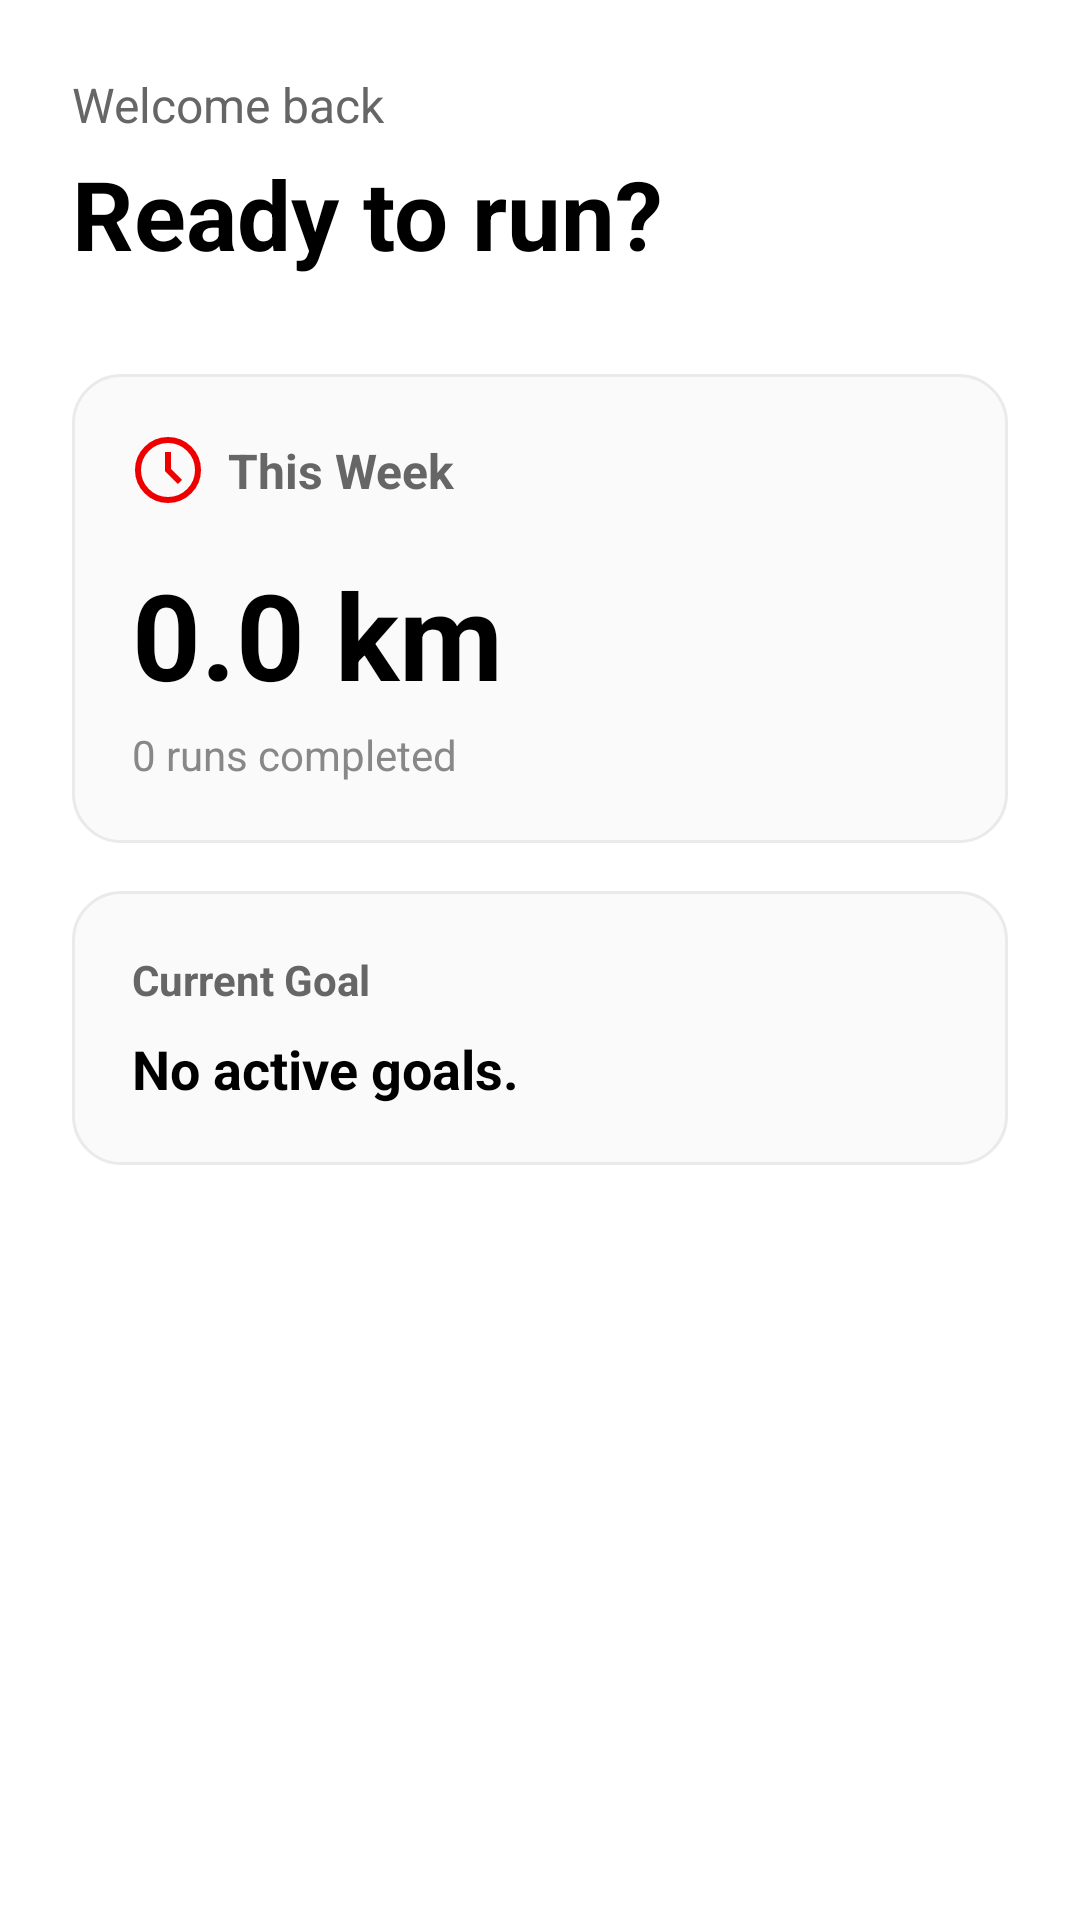

Android layout source for this screen:
<!-- AndroidManifest.xml: application theme Theme.RedLine -->
<!-- res/layout/fragment_dashboard.xml -->
<?xml version="1.0" encoding="utf-8"?>
<ScrollView xmlns:android="http://schemas.android.com/apk/res/android"
    xmlns:app="http://schemas.android.com/apk/res-auto"
    android:layout_width="match_parent"
    android:layout_height="match_parent"
    android:background="#ffffff">

    <androidx.constraintlayout.widget.ConstraintLayout
        android:layout_width="match_parent"
        android:layout_height="wrap_content"
        android:padding="24dp"
        android:paddingBottom="100dp">

        <TextView
            android:id="@+id/tvWelcome"
            android:layout_width="wrap_content"
            android:layout_height="wrap_content"
            android:text="Welcome back"
            android:textColor="#666666"
            android:textSize="16sp"
            app:layout_constraintStart_toStartOf="parent"
            app:layout_constraintTop_toTopOf="parent" />

        <TextView
            android:id="@+id/tvDashboardTitle"
            android:layout_width="wrap_content"
            android:layout_height="wrap_content"
            android:layout_marginTop="4dp"
            android:text="Ready to run?"
            android:textColor="#000000"
            android:textSize="32sp"
            android:textStyle="bold"
            app:layout_constraintStart_toStartOf="parent"
            app:layout_constraintTop_toBottomOf="@id/tvWelcome" />

        
        <androidx.constraintlayout.widget.ConstraintLayout
            android:id="@+id/cardWeekly"
            android:layout_width="match_parent"
            android:layout_height="wrap_content"
            android:layout_marginTop="32dp"
            android:background="@drawable/bg_card"
            android:padding="20dp"
            app:layout_constraintTop_toBottomOf="@id/tvDashboardTitle">

            <ImageView
                android:id="@+id/icActivity"
                android:layout_width="24dp"
                android:layout_height="24dp"
                android:src="@drawable/ic_run"
                app:tint="#EE0000"
                app:layout_constraintStart_toStartOf="parent"
                app:layout_constraintTop_toTopOf="parent" />

            <TextView
                android:layout_width="wrap_content"
                android:layout_height="wrap_content"
                android:layout_marginStart="8dp"
                android:text="This Week"
                android:textColor="#666666"
                android:textSize="16sp"
                android:textStyle="bold"
                app:layout_constraintBottom_toBottomOf="@id/icActivity"
                app:layout_constraintStart_toEndOf="@id/icActivity"
                app:layout_constraintTop_toTopOf="@id/icActivity" />

            <TextView
                android:id="@+id/tvWeeklyDistance"
                android:layout_width="wrap_content"
                android:layout_height="wrap_content"
                android:layout_marginTop="16dp"
                android:text="0.0 km"
                android:textColor="#000000"
                android:textSize="40sp"
                android:textStyle="bold"
                app:layout_constraintStart_toStartOf="parent"
                app:layout_constraintTop_toBottomOf="@id/icActivity" />

            <TextView
                android:layout_width="wrap_content"
                android:layout_height="wrap_content"
                android:layout_marginTop="4dp"
                android:text="0 runs completed"
                android:textColor="#888888"
                android:textSize="14sp"
                app:layout_constraintStart_toStartOf="parent"
                app:layout_constraintTop_toBottomOf="@id/tvWeeklyDistance" />

        </androidx.constraintlayout.widget.ConstraintLayout>

        
        <androidx.constraintlayout.widget.ConstraintLayout
            android:id="@+id/cardGoal"
            android:layout_width="match_parent"
            android:layout_height="wrap_content"
            android:layout_marginTop="16dp"
            android:background="@drawable/bg_card"
            android:padding="20dp"
            app:layout_constraintTop_toBottomOf="@id/cardWeekly">

            <TextView
                android:id="@+id/tvGoalTitle"
                android:layout_width="wrap_content"
                android:layout_height="wrap_content"
                android:text="Current Goal"
                android:textColor="#666666"
                android:textSize="14sp"
                android:textStyle="bold"
                app:layout_constraintStart_toStartOf="parent"
                app:layout_constraintTop_toTopOf="parent" />

            <TextView
                android:layout_width="wrap_content"
                android:layout_height="wrap_content"
                android:layout_marginTop="8dp"
                android:text="No active goals."
                android:textColor="#000000"
                android:textSize="18sp"
                android:textStyle="bold"
                app:layout_constraintStart_toStartOf="parent"
                app:layout_constraintTop_toBottomOf="@id/tvGoalTitle" />

        </androidx.constraintlayout.widget.ConstraintLayout>

    </androidx.constraintlayout.widget.ConstraintLayout>
</ScrollView>
<!-- resources referenced by this layout -->
<resources>
  <!-- drawable bg_card (drawable) -->
  <?xml version="1.0" encoding="utf-8"?>
  <shape xmlns:android="http://schemas.android.com/apk/res/android" android:shape="rectangle">
      <solid android:color="#FAFAFA" />
      <corners android:radius="16dp" />
      <stroke android:width="1dp" android:color="#EAEAEA" />
  </shape>
  <!-- drawable ic_run (drawable) -->
  <vector xmlns:android="http://schemas.android.com/apk/res/android"
      android:width="24dp"
      android:height="24dp"
      android:viewportWidth="24"
      android:viewportHeight="24">
      <path
          android:pathData="M12,22 A10,10 0 1,0 12,2 A10,10 0 1,0 12,22 Z M12,6 L12,12 L16,16"
          android:strokeColor="#000"
          android:strokeWidth="2"
          android:fillColor="#00000000" />
  </vector>
  <style name="Theme.RedLine" parent="Theme.MaterialComponents.Light.NoActionBar">
          <item name="colorPrimary">#EE0000</item>
          <item name="colorPrimaryVariant">#AA0000</item>
          <item name="colorOnPrimary">@color/white</item>
          <item name="colorSecondary">#000000</item>
          <item name="colorSecondaryVariant">#333333</item>
          <item name="colorOnSecondary">@color/white</item>
          <item name="android:statusBarColor">#ffffff</item>
          <item name="android:windowLightStatusBar">true</item>
          <item name="android:windowBackground">#ffffff</item>
      </style>
  <!-- not gathered from this repository: default colours our renderer supplied (Android Studio template values) -->
  <color name="white">#FFFFFFFF</color>
</resources>
